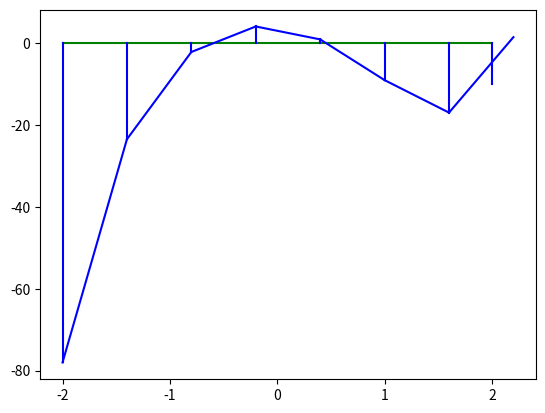

Source code (Python):
import matplotlib.pyplot as plt
import numpy as np
#import time

def f(x):
    return x*x*x*x*x+x*x*x-12*x*x-3*x+4


a=-2 #limite inferior de integracao
b=2 #limite superior de integracao
h=0.6 #numero de intervalos




fig = plt.figure()
ax1 = fig.add_subplot(111)
ax1.plot([a, b], [0, 0],c='g')

soma=0
for x in np.arange(a,b,h):
    soma=soma+h*(f(x)+f(x+h))/2

    ax1.plot([x, x], [0, f(x)],c='b')
    ax1.plot([x, x+h], [f(x), f(x+h)],c='b')



ax1.plot([b, b], [0, f(b)],c='b')
real = (b*b*b*b/4.0- a*a*a*a/4.0)
erro = np.abs(real - soma)
print(soma)
print(real)
print(erro)

    
    
t = np.arange(a-1,b+1, 0.01)
s = f(t)
#ax1.plot(t, s,c='r')
    
   
    
